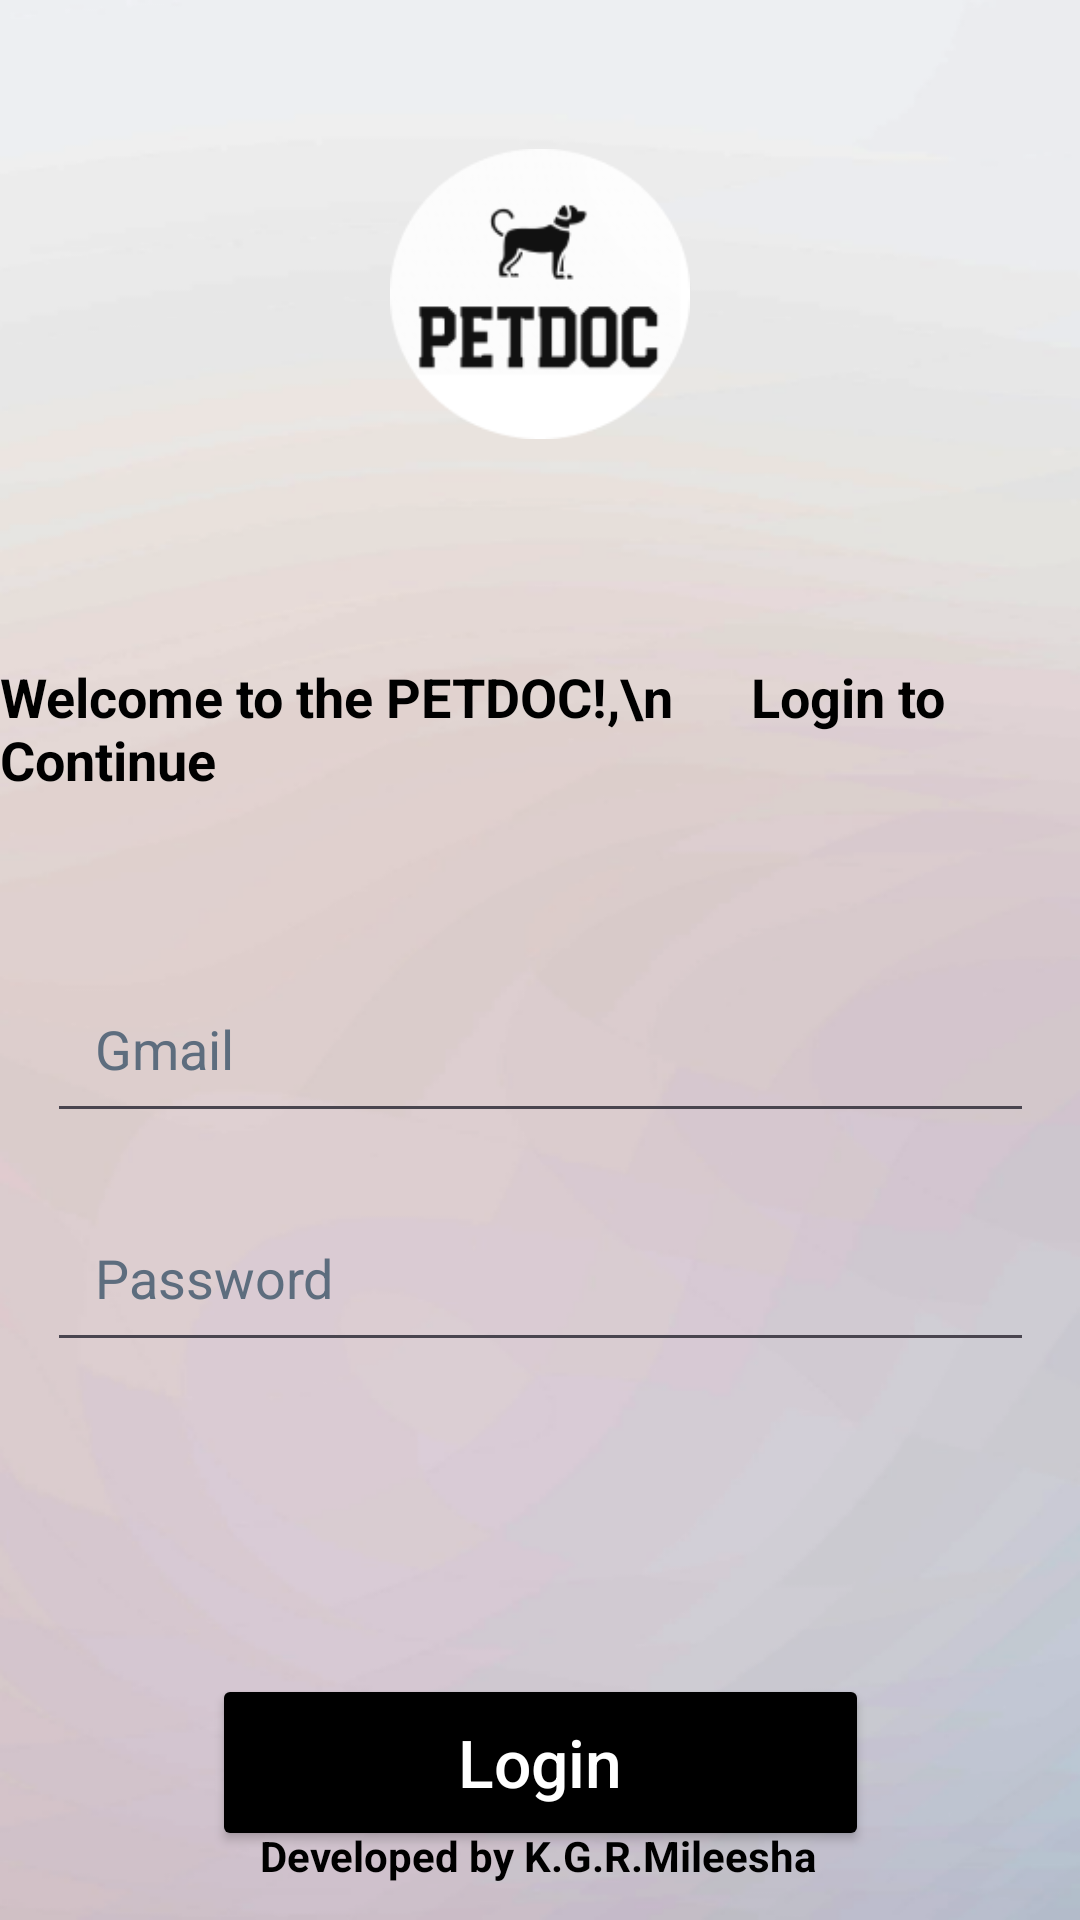

Android layout source for this screen:
<!-- AndroidManifest.xml: application theme Theme.PetDoc_APP -->
<!-- res/layout/login.xml -->
<?xml version="1.0" encoding="utf-8"?>
<androidx.constraintlayout.widget.ConstraintLayout xmlns:android="http://schemas.android.com/apk/res/android"
    xmlns:app="http://schemas.android.com/apk/res-auto"
    xmlns:tools="http://schemas.android.com/tools"
    android:layout_width="match_parent"
    android:layout_height="match_parent"
    android:background="@drawable/background"
    tools:context=".loginActivity"
    tools:ignore="ExtraText">

    

    android:contentDescription="Logo"
    app:layout_constraintTop_toTopOf="parent"
    app:layout_constraintStart_toStartOf="parent"
    app:layout_constraintEnd_toEndOf="parent" />

    

    

    <TextView
        android:id="@+id/watermark"
        android:layout_width="wrap_content"
        android:layout_height="wrap_content"
        android:layout_marginBottom="12dp"
        android:text="Developed by K.G.R.Mileesha"
        android:textColor="@color/black"
        android:textSize="14sp"
        android:textStyle="bold"
        app:layout_constraintBottom_toBottomOf="parent"
        app:layout_constraintEnd_toEndOf="parent"
        app:layout_constraintHorizontal_bias="0.497"
        app:layout_constraintStart_toStartOf="parent"
        tools:ignore="MissingConstraints" />

    <TextView
        android:id="@+id/loginText"
        android:layout_width="wrap_content"
        android:layout_height="wrap_content"
        android:layout_marginBottom="140dp"
        android:text="Register as a Pet Owner"
        android:textColor="@color/black"
        android:textSize="18sp"
        android:textStyle="bold"
        app:layout_constraintBottom_toBottomOf="parent"
        app:layout_constraintEnd_toEndOf="parent"
        app:layout_constraintStart_toStartOf="parent"
        app:layout_constraintTop_toBottomOf="@+id/loginText2"
        app:layout_constraintVertical_bias="0.0"
        tools:ignore="DuplicateIds,MissingConstraints" />

    <TextView
        android:id="@+id/loginText2"
        android:layout_width="wrap_content"
        android:layout_height="wrap_content"
        android:layout_marginTop="40dp"
        android:text="Register as a Veterinarian"
        android:textColor="@color/black"
        android:textSize="18sp"
        android:textStyle="bold"
        app:layout_constraintEnd_toEndOf="parent"
        app:layout_constraintStart_toStartOf="parent"
        app:layout_constraintTop_toBottomOf="@+id/btnlogin"
        tools:ignore="DuplicateIds,MissingConstraints,NotSibling" />

    <ImageView
        android:id="@+id/logo"
        android:layout_width="100dp"
        android:layout_height="100dp"
        android:layout_marginTop="48dp"
        android:src="@drawable/app_logo"
        app:layout_constraintEnd_toEndOf="parent"
        app:layout_constraintStart_toStartOf="parent"
        app:layout_constraintTop_toTopOf="parent"
        tools:ignore="MissingConstraints" />

    <TextView
        android:id="@+id/welcomeText"
        android:layout_width="wrap_content"
        android:layout_height="wrap_content"
        android:layout_marginTop="72dp"
        android:textColor="@color/black"
        android:text="Welcome to the PETDOC!,\n      Login to Continue"
        android:textSize="18sp"
        android:textStyle="bold"
        app:layout_constraintEnd_toEndOf="parent"
        app:layout_constraintStart_toStartOf="parent"
        app:layout_constraintTop_toBottomOf="@+id/logo" />

    <EditText
        android:id="@+id/etGmail"
        android:layout_width="329dp"
        android:layout_height="wrap_content"
        android:layout_marginTop="56dp"
        android:hint="Gmail"
        android:textColorHint="@color/Ash"
        android:textColor="@color/black"
        android:inputType="textEmailAddress"
        android:padding="16dp"
        app:layout_constraintEnd_toEndOf="parent"
        app:layout_constraintStart_toStartOf="parent"
        app:layout_constraintTop_toBottomOf="@+id/welcomeText"
        app:layout_constraintWidth_percent="0.8" />

    <EditText
        android:id="@+id/password"
        android:layout_width="329dp"
        android:layout_height="wrap_content"
        android:layout_marginTop="20dp"
        android:hint="Password"
        android:padding="16dp"
        android:textColorHint="@color/Ash"
        android:textColor="@color/black"
        android:inputType="textPassword"
        app:layout_constraintEnd_toEndOf="parent"
        app:layout_constraintStart_toStartOf="parent"
        app:layout_constraintTop_toBottomOf="@+id/etGmail"
        app:layout_constraintWidth_percent="0.8"
        tools:ignore="MissingConstraints" />

    <Button
        android:id="@+id/btnlogin"
        android:layout_width="219dp"
        android:layout_height="59dp"
        android:layout_marginTop="104dp"
        android:text="Login"
        android:textAllCaps="false"
        android:textSize="22dp"
        android:backgroundTint="@color/black"
        android:textColor="@color/white"
        app:layout_constraintEnd_toEndOf="parent"
        app:layout_constraintHorizontal_bias="0.502"
        app:layout_constraintStart_toStartOf="parent"
        app:layout_constraintTop_toBottomOf="@+id/password"
        app:layout_constraintWidth_percent="0.6"
        tools:ignore="MissingConstraints" />


</androidx.constraintlayout.widget.ConstraintLayout>
<!-- resources referenced by this layout -->
<resources>
  <color name="Ash">#5d6d7e</color>
  <color name="black">#FF000000</color>
  <color name="white">#FFFFFFFF</color>
  <!-- drawable app_logo: png bitmap (drawable, 7579 bytes) -->
  <!-- drawable background (drawable) -->
  <?xml version="1.0" encoding="utf-8"?>
  <bitmap xmlns:android="http://schemas.android.com/apk/res/android"
      android:src="@drawable/background_image"
      android:tileMode="disabled" />
        
  <style name="Theme.PetDoc_APP" parent="Base.Theme.PetDoc_APP" />
  <!-- drawable background_image: png bitmap (drawable, 51053 bytes) -->
  <style name="Base.Theme.PetDoc_APP" parent="Theme.Material3.DayNight.NoActionBar">
          
          <item name="colorButtonNormal">@color/black</item>
      </style>
</resources>
